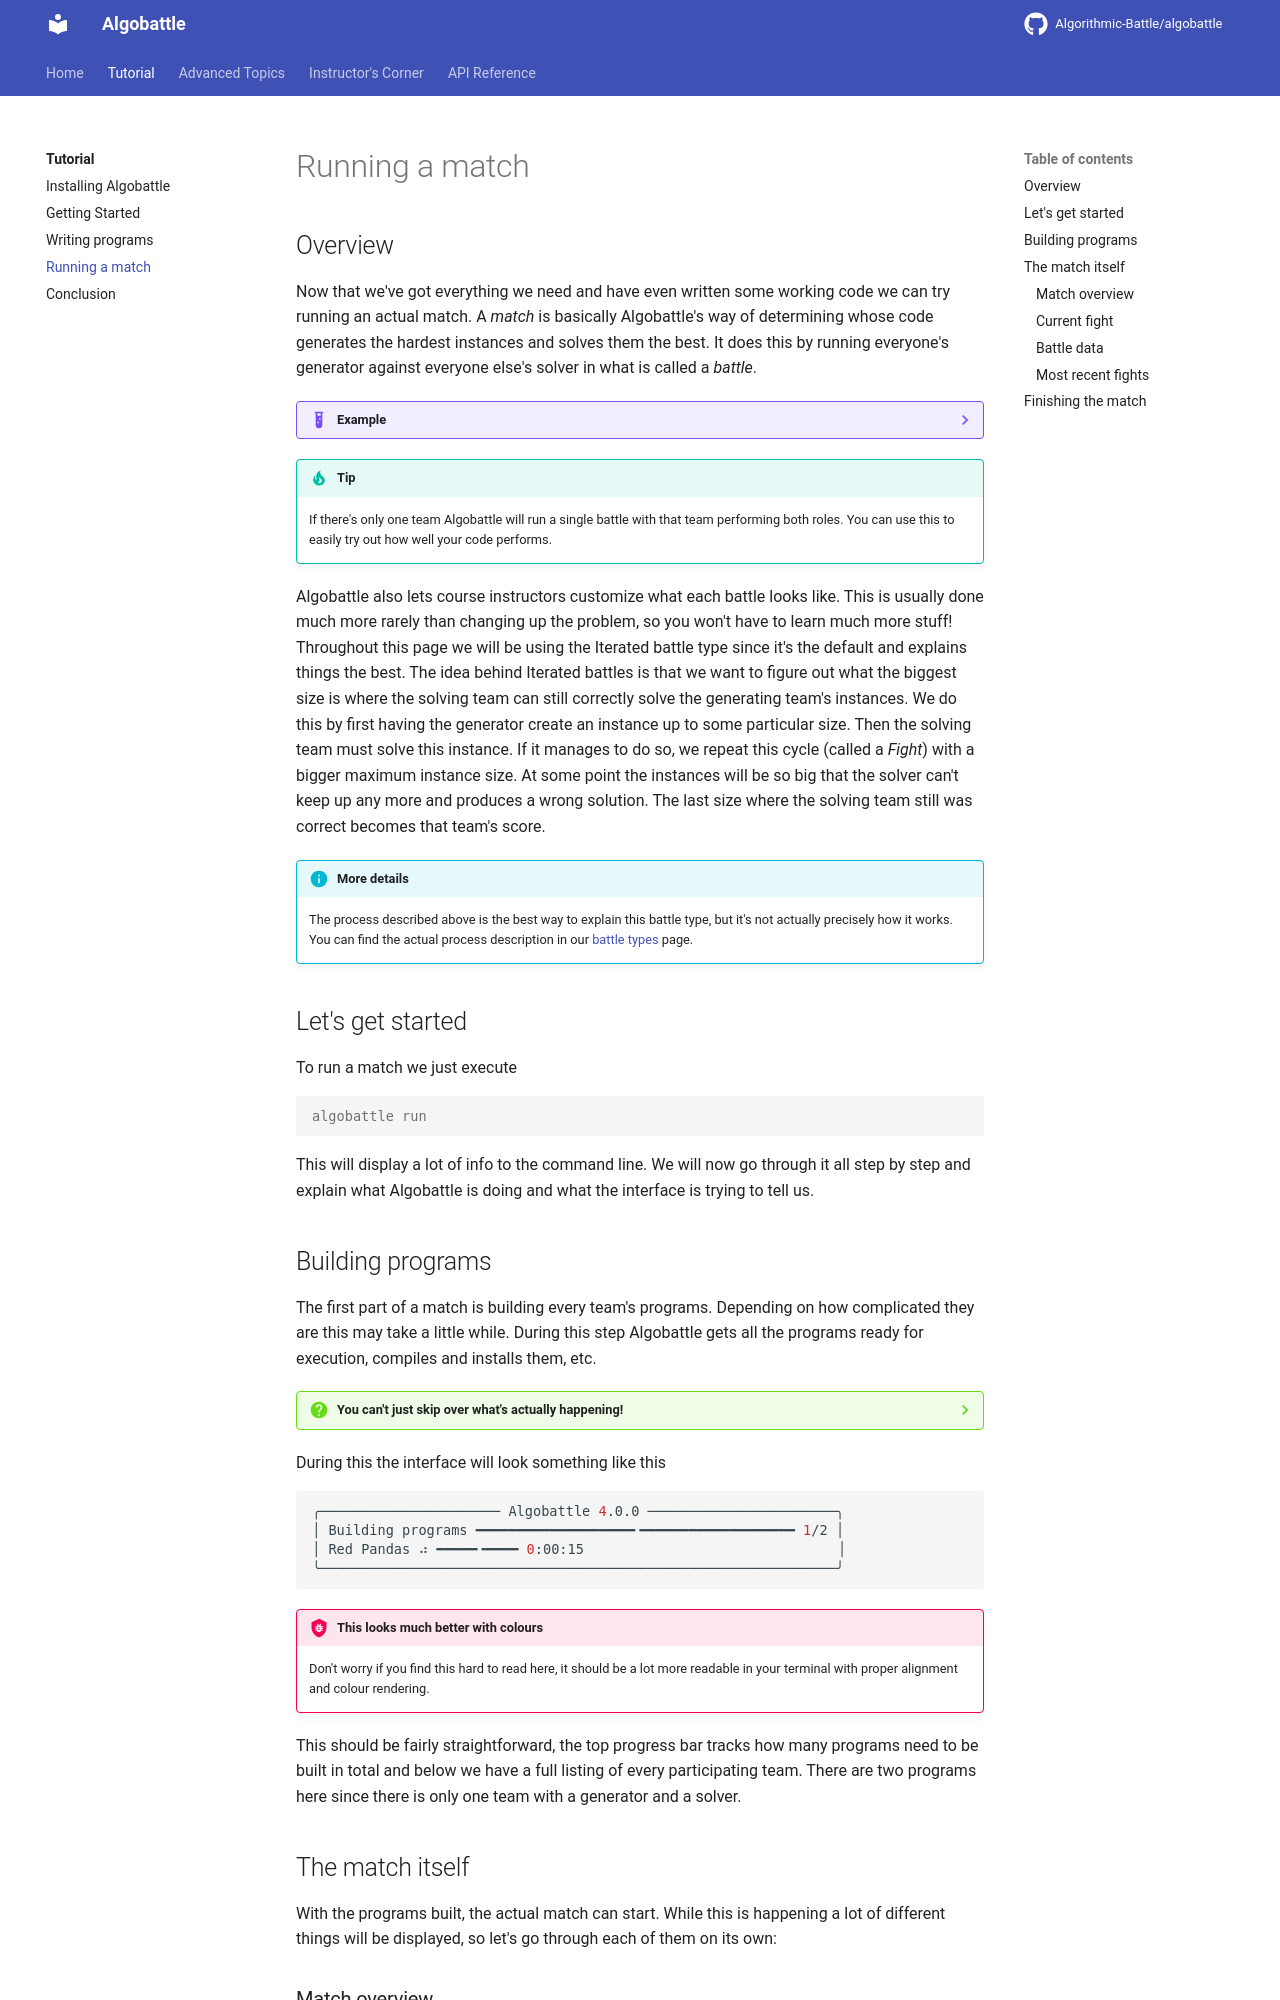

repository: Algorithmic-Battle/algobattle · page: tutorial/match/index.html · generator: mkdocs


# Running a match

## Overview

Now that we've got everything we need and have even written some working code we can try running an actual match.
A _match_ is basically Algobattle's way of determining whose code generates the hardest instances and solves them the
best. It does this by running everyone's generator against everyone else's solver in what is called a _battle_.

??? Example
    Let's say there are three teams Crows, Cats, and Otters. The battles will then look like this

    | Generating | Solving |
    |------------|---------|
    |   crows    |   cats  |
    |   crows    | otters  |
    |    cats    |  crows  |
    |    cats    | otters  |
    |  otters    |  crows  |
    |  otters    |   cats  |

!!! tip
    If there's only one team Algobattle will run a single battle with that team performing both roles. You can use this
    to easily try out how well your code performs.

Algobattle also lets course instructors customize what each battle looks like. This is usually done much more rarely
than changing up the problem, so you won't have to learn much more stuff! Throughout this page we will be using the
Iterated battle type since it's the default and explains things the best. The idea behind Iterated battles is that we
want to figure out what the biggest size is where the solving team can still correctly solve the generating team's
instances. We do this by first having the generator create an instance up to some particular size. Then the solving team
must solve this instance. If it manages to do so, we repeat this cycle (called a _Fight_) with a bigger maximum instance
size. At some point the instances will be so big that the solver can't keep up any more and produces a wrong solution.
The last size where the solving team still was correct becomes that team's score.

!!! info "More details"
    The process described above is the best way to explain this battle type, but it's not actually precisely how it
    works. You can find the actual process description in our [battle types](../advanced/battle_types.md) page.


## Let's get started

To run a match we just execute

```console
algobattle run
```

This will display a lot of info to the command line. We will now go through it all step by step and explain what
Algobattle is doing and what the interface is trying to tell us.
